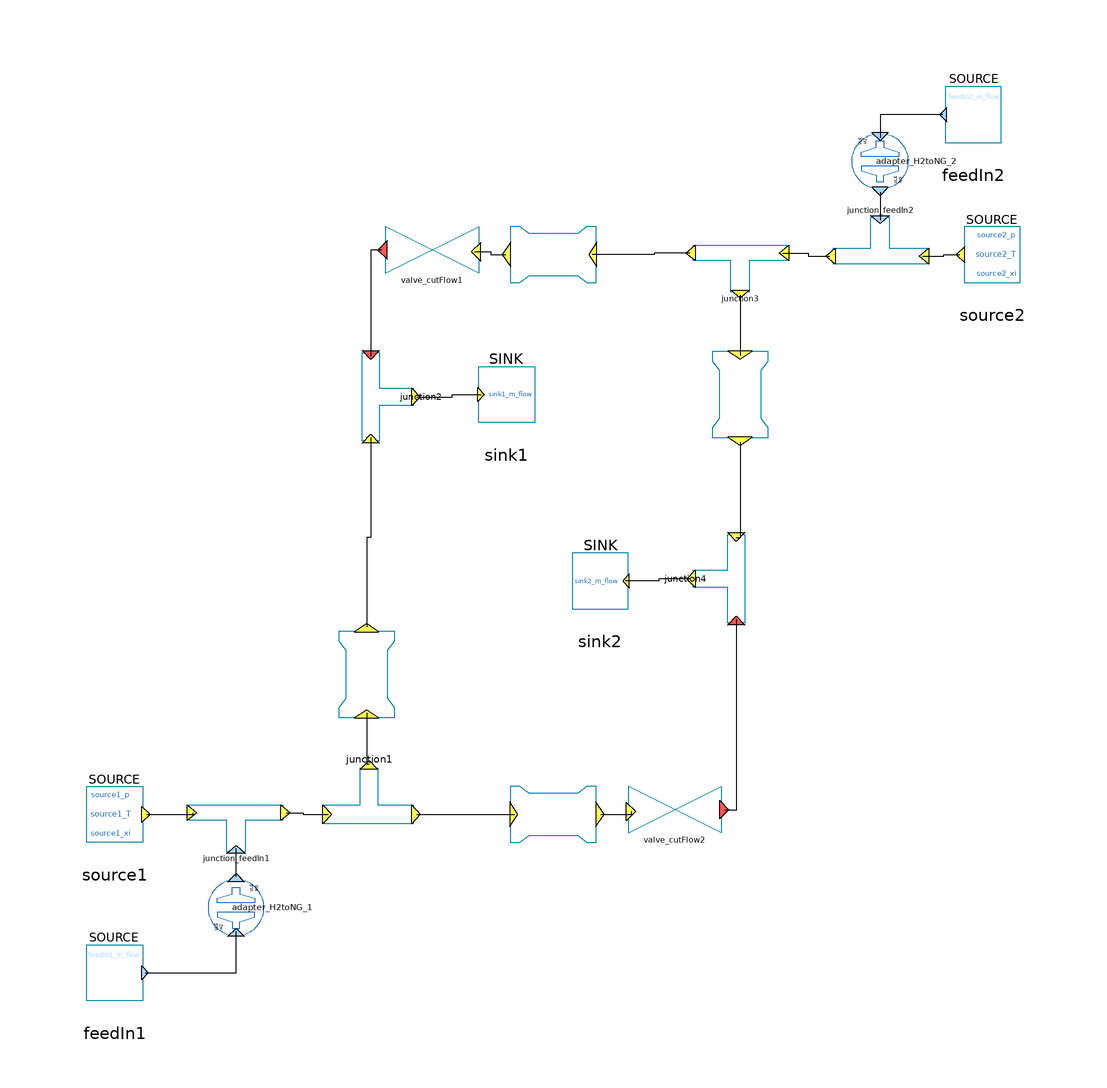

This picture is the connection diagram that the Modelica source below describes through its graphical annotations.

model InitGasGrid_PtG


//________________________________________________________________________________//
// Component of the TransiEnt Library, version: 2.0.1                             //
//                                                                                //
// Licensed by Hamburg University of Technology under the 3-BSD-clause.           //
// Copyright 2021, Hamburg University of Technology.                              //
//________________________________________________________________________________//
//                                                                                //
// TransiEnt.EE, ResiliEntEE, IntegraNet and IntegraNet II are research projects  //
// supported by the German Federal Ministry of Economics and Energy               //
// (FKZ 03ET4003, 03ET4048, 0324027 and 03EI1008).                                //
// The TransiEnt Library research team consists of the following project partners://
// Institute of Engineering Thermodynamics (Hamburg University of Technology),    //
// Institute of Energy Systems (Hamburg University of Technology),                //
// Institute of Electrical Power and Energy Technology                            //
// (Hamburg University of Technology)                                             //
// Fraunhofer Institute for Environmental, Safety, and Energy Technology UMSICHT, //
// Gas- und Wärme-Institut Essen						  //
// and                                                                            //
// XRG Simulation GmbH (Hamburg, Germany).                                        //
//________________________________________________________________________________//





  // _____________________________________________
  //
  //          Imports and Class Hierarchy
  // _____________________________________________

  extends TransiEnt.Basics.Icons.ModelStaticCycle;



  // _____________________________________________
  //
  //              Visible Parameters
  // _____________________________________________

  parameter TILMedia.VLEFluidTypes.BaseVLEFluid medium=simCenter.gasModel1 "Medium natural gas mixture";
  parameter TILMedia.VLEFluidTypes.BaseVLEFluid mediumH2=simCenter.gasModel3 "Medium hydrogen";

  parameter Boolean quadraticPressureLoss=false "|Pipes|Nominal point pressure loss, set to true for quadratic coefficient";
  parameter Modelica.Units.SI.Pressure pipe1_Delta_p_nom "|Pipes|Nominal pressure loss";
  parameter Modelica.Units.SI.Pressure pipe2_Delta_p_nom "|Pipes|Nominal pressure loss";
  parameter Modelica.Units.SI.Pressure pipe3_Delta_p_nom "|Pipes|Nominal pressure loss";
  parameter Modelica.Units.SI.Pressure pipe4_Delta_p_nom "|Pipes|Nominal pressure loss";

  parameter Modelica.Units.SI.MassFlowRate pipe1_m_flow_nom "|Pipes|Nominal mass flow rate";
  parameter Modelica.Units.SI.MassFlowRate pipe2_m_flow_nom "|Pipes|Nominal mass flow rate";
  parameter Modelica.Units.SI.MassFlowRate pipe3_m_flow_nom "|Pipes|Nominal mass flow rate";
  parameter Modelica.Units.SI.MassFlowRate pipe4_m_flow_nom "|Pipes|Nominal mass flow rate";

  parameter Modelica.Units.SI.MassFlowRate sink1_m_flow "|Sinks|Mass flow rate at source";
  parameter Modelica.Units.SI.MassFlowRate sink2_m_flow "|Sinks|Mass flow rate at source";

  parameter Modelica.Units.SI.Pressure source1_p=simCenter.p_eff_2 + simCenter.p_amb_const "|Sources|Pressure at the source";
  parameter Modelica.Units.SI.Temperature source1_T=simCenter.T_ground "|Sources|Temperature at the source";
  parameter Modelica.Units.SI.MassFraction source1_xi[medium.nc - 1]=source1.medium.xi_default "|Sources|Mass specific composition at the source";
  parameter Modelica.Units.SI.Pressure source2_p=simCenter.p_eff_2 + simCenter.p_amb_const "|Sources|Pressure at the source";
  parameter Modelica.Units.SI.Temperature source2_T=simCenter.T_ground "|Sources|Temperature at the source";
  parameter Modelica.Units.SI.MassFraction source2_xi[medium.nc - 1]=source2.medium.xi_default "|Sources|Mass specific composition at the source";

  parameter Modelica.Units.SI.MassFlowRate feedIn1_m_flow "|Feed-in|Mass flow rate at source";
  parameter Modelica.Units.SI.MassFraction feedIn1_xi[mediumH2.nc - 1]=zeros(feedIn1.medium.nc - 1) "|Feed-in|Mass specific composition at source";
  parameter Modelica.Units.SI.Temperature feedIn1_T=simCenter.T_ground "|Feed-in|Temperature at source";

  parameter Modelica.Units.SI.MassFlowRate feedIn2_m_flow "|Feed-in|Mass flow rate at source";
  parameter Modelica.Units.SI.MassFraction feedin2_xi[mediumH2.nc - 1]=zeros(feedIn2.medium.nc - 1) "|Feed-in|Mass specific composition at source";
  parameter Modelica.Units.SI.Temperature feedIn2_T=simCenter.T_ground "|Feed-in|Temperature at source";


  // _____________________________________________
  //
  //                 Outer Models
  // _____________________________________________

  outer TransiEnt.SimCenter simCenter;


  // _____________________________________________
  //
  //           Instances of other Classes
  // _____________________________________________

  TransiEnt.Grid.Gas.StaticCycles.Source_yellow_T source1(
    medium=medium,
    p=source1_p,
    T=source1_T,
    xi=source1_xi) annotation (Placement(transformation(extent={{-104,-70},{-84,-50}})));
  TransiEnt.Grid.Gas.StaticCycles.Source_yellow_T source2(
    medium=medium,
    p=source2_p,
    T=source2_T,
    xi=source2_xi) annotation (Placement(transformation(extent={{104,50},{84,70}})));
  TransiEnt.Grid.Gas.StaticCycles.Sink_yellow sink1(m_flow=sink1_m_flow, medium=medium) annotation (Placement(transformation(extent={{-20,20},{0,40}})));
  TransiEnt.Grid.Gas.StaticCycles.Sink_yellow sink2(m_flow=sink2_m_flow, medium=medium) annotation (Placement(transformation(extent={{20,-20},{0,0}})));
  TransiEnt.Grid.Gas.StaticCycles.Split junction3(medium=medium) annotation (Placement(transformation(extent={{30,52},{50,62}})));
  TransiEnt.Grid.Gas.StaticCycles.Pipe_yellow pipe2(
    medium=medium,
    Delta_p_nom=pipe2_Delta_p_nom,
    m_flow_nom=pipe2_m_flow_nom,
    quadraticPressureLoss=quadraticPressureLoss) annotation (Placement(transformation(extent={{10,54},{-10,66}})));
  TransiEnt.Grid.Gas.StaticCycles.Pipe_yellow pipe4(
    medium=medium,
    Delta_p_nom=pipe4_Delta_p_nom,
    m_flow_nom=pipe4_m_flow_nom,
    quadraticPressureLoss=quadraticPressureLoss) annotation (Placement(transformation(
        extent={{10,-6},{-10,6}},
        rotation=180,
        origin={0,-60})));
  TransiEnt.Grid.Gas.StaticCycles.Pipe_yellow pipe3(
    medium=medium,
    Delta_p_nom=pipe3_Delta_p_nom,
    m_flow_nom=pipe3_m_flow_nom,
    quadraticPressureLoss=quadraticPressureLoss) annotation (Placement(transformation(
        extent={{10,-6},{-10,6}},
        rotation=90,
        origin={40,30})));
  TransiEnt.Grid.Gas.StaticCycles.Pipe_yellow pipe1(
    medium=medium,
    Delta_p_nom=pipe1_Delta_p_nom,
    m_flow_nom=pipe1_m_flow_nom,
    quadraticPressureLoss=quadraticPressureLoss) annotation (Placement(transformation(
        extent={{10,-6},{-10,6}},
        rotation=270,
        origin={-40,-30})));
  TransiEnt.Grid.Gas.StaticCycles.Split junction1(medium=medium) annotation (Placement(transformation(
        extent={{-9.5,-6},{9.5,6}},
        rotation=180,
        origin={-39.5,-56})));
  TransiEnt.Grid.Gas.StaticCycles.Valve_cutFlow valve_cutFlow2(medium=medium) annotation (Placement(transformation(extent={{16,-64},{36,-54}})));
  TransiEnt.Grid.Gas.StaticCycles.Mixer1 junction4(medium=medium) annotation (Placement(transformation(
        extent={{9.5,5.5},{-9.5,-5.5}},
        rotation=90,
        origin={35.5,-9.5})));
  TransiEnt.Grid.Gas.StaticCycles.Mixer1 junction2(medium=medium) annotation (Placement(transformation(
        extent={{-9.5,-5.5},{9.5,5.5}},
        rotation=90,
        origin={-35.5,29.5})));
  TransiEnt.Grid.Gas.StaticCycles.Valve_cutFlow valve_cutFlow1(medium=medium) annotation (Placement(transformation(extent={{-16,56},{-36,66}})));
  TransiEnt.Grid.Gas.StaticCycles.Source_blue feedIn1(
    medium=mediumH2,
    m_flow=feedIn1_m_flow,
    xi=feedIn1_xi,
    T=feedIn1_T) annotation (Placement(transformation(extent={{-104,-104},{-84,-84}})));
  TransiEnt.Grid.Gas.StaticCycles.Mixer2 junction_feedIn1(medium=medium) annotation (Placement(transformation(extent={{-78,-68},{-58,-58}})));
  TransiEnt.Grid.Gas.StaticCycles.Source_blue feedIn2(
    medium=mediumH2,
    m_flow=feedIn2_m_flow,
    xi=feedin2_xi,
    T=feedIn2_T) annotation (Placement(transformation(extent={{100,80},{80,100}})));
  TransiEnt.Grid.Gas.StaticCycles.Mixer2 junction_feedIn2(medium=medium) annotation (Placement(transformation(extent={{80,68},{60,58}})));
  TransiEnt.Grid.Gas.StaticCycles.Adapter_H2toNG adapter_H2toNG_1(mediumIn=mediumH2, mediumOut=medium) annotation (Placement(transformation(
        extent={{-6,-6},{6,6}},
        rotation=90,
        origin={-68,-80})));
  TransiEnt.Grid.Gas.StaticCycles.Adapter_H2toNG adapter_H2toNG_2(mediumIn=mediumH2, mediumOut=medium) annotation (Placement(transformation(
        extent={{-6,6},{6,-6}},
        rotation=270,
        origin={70,80})));


equation
  // _____________________________________________
  //
  //           Connect Statements
  // _____________________________________________


  connect(junction3.outlet1, pipe2.inlet) annotation (Line(points={{29.2,60.3333},{21.64,60.3333},{21.64,60},{8.3,60}}, color={0,0,0}));
  connect(junction3.outlet2, pipe3.inlet) annotation (Line(points={{40,51.3333},{40,38.3}}, color={0,0,0}));
  connect(pipe3.outlet, junction4.inlet1) annotation (Line(points={{40,19.8},{40,-0.76},{39.1667,-0.76}}, color={0,0,0}));
  connect(junction4.outlet, sink2.inlet) annotation (Line(points={{29.2667,-9.5},{22.6334,-9.5},{22.6334,-10},{15.4,-10}}, color={0,0,0}));
  connect(junction4.inlet2, valve_cutFlow2.outlet) annotation (Line(points={{39.1667,-18.24},{39.1667,-59.12},{36.8,-59.12},{36.8,-59}}, color={0,0,0}));
  connect(pipe4.outlet, valve_cutFlow2.inlet) annotation (Line(points={{10.2,-60},{16.8,-60},{16.8,-59.4}}, color={0,0,0}));
  connect(junction1.outlet1, pipe4.inlet) annotation (Line(points={{-29.24,-60},{-14,-60},{-8.3,-60}}, color={0,0,0}));
  connect(pipe1.inlet, junction1.outlet2) annotation (Line(points={{-40,-38.3},{-40,-38.3},{-40,-49.2},{-39.5,-49.2}}, color={0,0,0}));
  connect(junction2.outlet, sink1.inlet) annotation (Line(points={{-29.2667,29.5},{-21.6334,29.5},{-21.6334,30},{-15.4,30}}, color={0,0,0}));
  connect(junction2.inlet1, pipe1.outlet) annotation (Line(points={{-39.1667,20.76},{-39.1667,-0.62},{-40,-0.62},{-40,-19.8}}, color={0,0,0}));
  connect(valve_cutFlow1.inlet, pipe2.outlet) annotation (Line(points={{-16.8,60.6},{-13.4,60.6},{-13.4,60},{-10.2,60}}, color={0,0,0}));
  connect(valve_cutFlow1.outlet, junction2.inlet2) annotation (Line(points={{-36.8,61},{-39.1667,61},{-39.1667,38.24}}, color={0,0,0}));
  connect(source1.outlet, junction_feedIn1.inlet1) annotation (Line(points={{-87.1,-60},{-77.2,-60},{-77.2,-59.6667}}, color={0,0,0}));
  connect(junction_feedIn1.outlet, junction1.inlet) annotation (Line(points={{-57.2,-59.6667},{-53.6,-59.6667},{-53.6,-60},{-48.24,-60}}, color={0,0,0}));
  connect(junction3.inlet, junction_feedIn2.outlet) annotation (Line(points={{49.2,60.3333},{54.6,60.3333},{54.6,59.6667},{59.2,59.6667}}, color={0,0,0}));
  connect(junction_feedIn2.inlet1, source2.outlet) annotation (Line(points={{79.2,59.6667},{83.6,59.6667},{83.6,60},{87.1,60}}, color={0,0,0}));
  connect(adapter_H2toNG_1.outlet, junction_feedIn1.inlet2) annotation (Line(points={{-68,-73.4},{-68,-67.3333}}, color={0,0,0}));
  connect(feedIn1.outlet, adapter_H2toNG_1.inlet) annotation (Line(points={{-87.4,-94},{-68,-94},{-68,-85.1}}, color={0,0,0}));
  connect(feedIn2.outlet, adapter_H2toNG_2.inlet) annotation (Line(points={{83.4,90},{70,90},{70,85.1}}, color={0,0,0}));
  connect(adapter_H2toNG_2.outlet, junction_feedIn2.inlet2) annotation (Line(points={{70,73.4},{70,67.3333}}, color={0,0,0}));
  annotation (Icon(graphics,
                   coordinateSystem(preserveAspectRatio=false, initialScale=0.1)),
             Diagram(graphics,
                     coordinateSystem(preserveAspectRatio=false, initialScale=0.1)),
Documentation(info="<html>
<h4><span style=\"color: #008000\">1. Purpose of model</span></h4>
<p>Static cycle for small closed-loop gas grid. </p>
<h4><span style=\"color: #008000\">2. Level of detail, physical effects considered, and physical insight</span></h4>
<p>(Purely technical component without physical modeling.)</p>
<h4><span style=\"color: #008000\">3. Limits of validity </span></h4>
<p>(Purely technical component without physical modeling.)</p>
<h4><span style=\"color: #008000\">4. Interfaces</span></h4>
<p>(no remarks)</p>
<h4><span style=\"color: #008000\">5. Nomenclature</span></h4>
<p>(no elements)</p>
<h4><span style=\"color: #008000\">6. Governing Equations</span></h4>
<p>(no equations)</p>
<h4><span style=\"color: #008000\">7. Remarks for Usage</span></h4>
<p>(no remarks)</p>
<h4><span style=\"color: #008000\">8. Validation</span></h4>
<p>(no validation or testing necessary)</p>
<h4><span style=\"color: #008000\">9. References</span></h4>
<p>(no remarks)</p>
<h4><span style=\"color: #008000\">10. Version History</span></h4>
<p>Created by Johannes Brunnemann (brunnemann@xrg-simulation.de), Jan 2017</p>
<p>Edited and revised by Lisa Andresen (andresen@tuhh.de), Apr 2017</p>
</html>"));
end InitGasGrid_PtG;